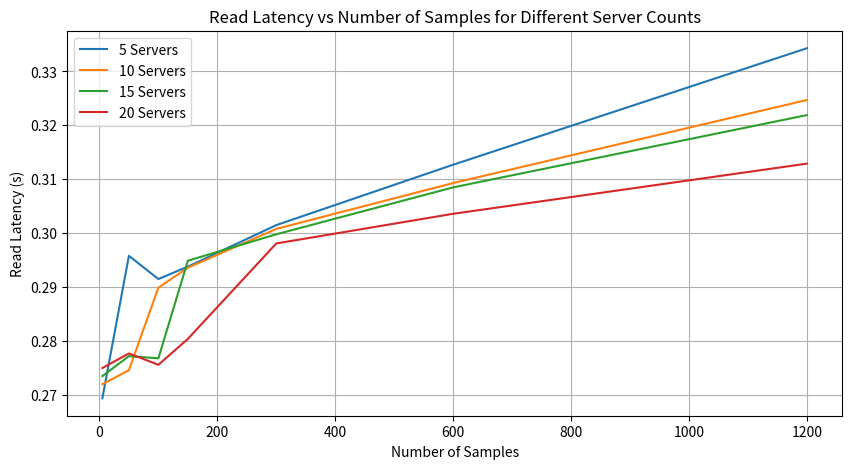

This chart was generated by the following Python code:
import pandas as pd
import matplotlib.pyplot as plt

# Hardcoded data
data = {
    'Number of Samples': [5, 50, 100, 150, 300, 600, 1200],
    '5 Servers': [0.2694, 0.2958, 0.2915, 0.2938, 0.3015, 0.3127, 0.3343],
    '10 Servers': [0.272, 0.2746, 0.2899, 0.2936, 0.3008, 0.3093, 0.3247],
    '15 Servers': [0.2735, 0.2772, 0.2768, 0.2949, 0.2998, 0.3085, 0.3219],
    '20 Servers': [0.275, 0.2777, 0.2756, 0.2804, 0.2981, 0.3036, 0.3129]
}

# Convert dictionary to DataFrame
df = pd.DataFrame(data)

# Plotting
plt.figure(figsize=(10, 5))
plt.plot(df['Number of Samples'], df['5 Servers'], label='5 Servers')
plt.plot(df['Number of Samples'], df['10 Servers'], label='10 Servers')
plt.plot(df['Number of Samples'], df['15 Servers'], label='15 Servers')
plt.plot(df['Number of Samples'], df['20 Servers'], label='20 Servers')
plt.xlabel('Number of Samples')
plt.ylabel('Read Latency (s)')
plt.title('Read Latency vs Number of Samples for Different Server Counts')
plt.legend()
plt.grid(True)
plt.show()

